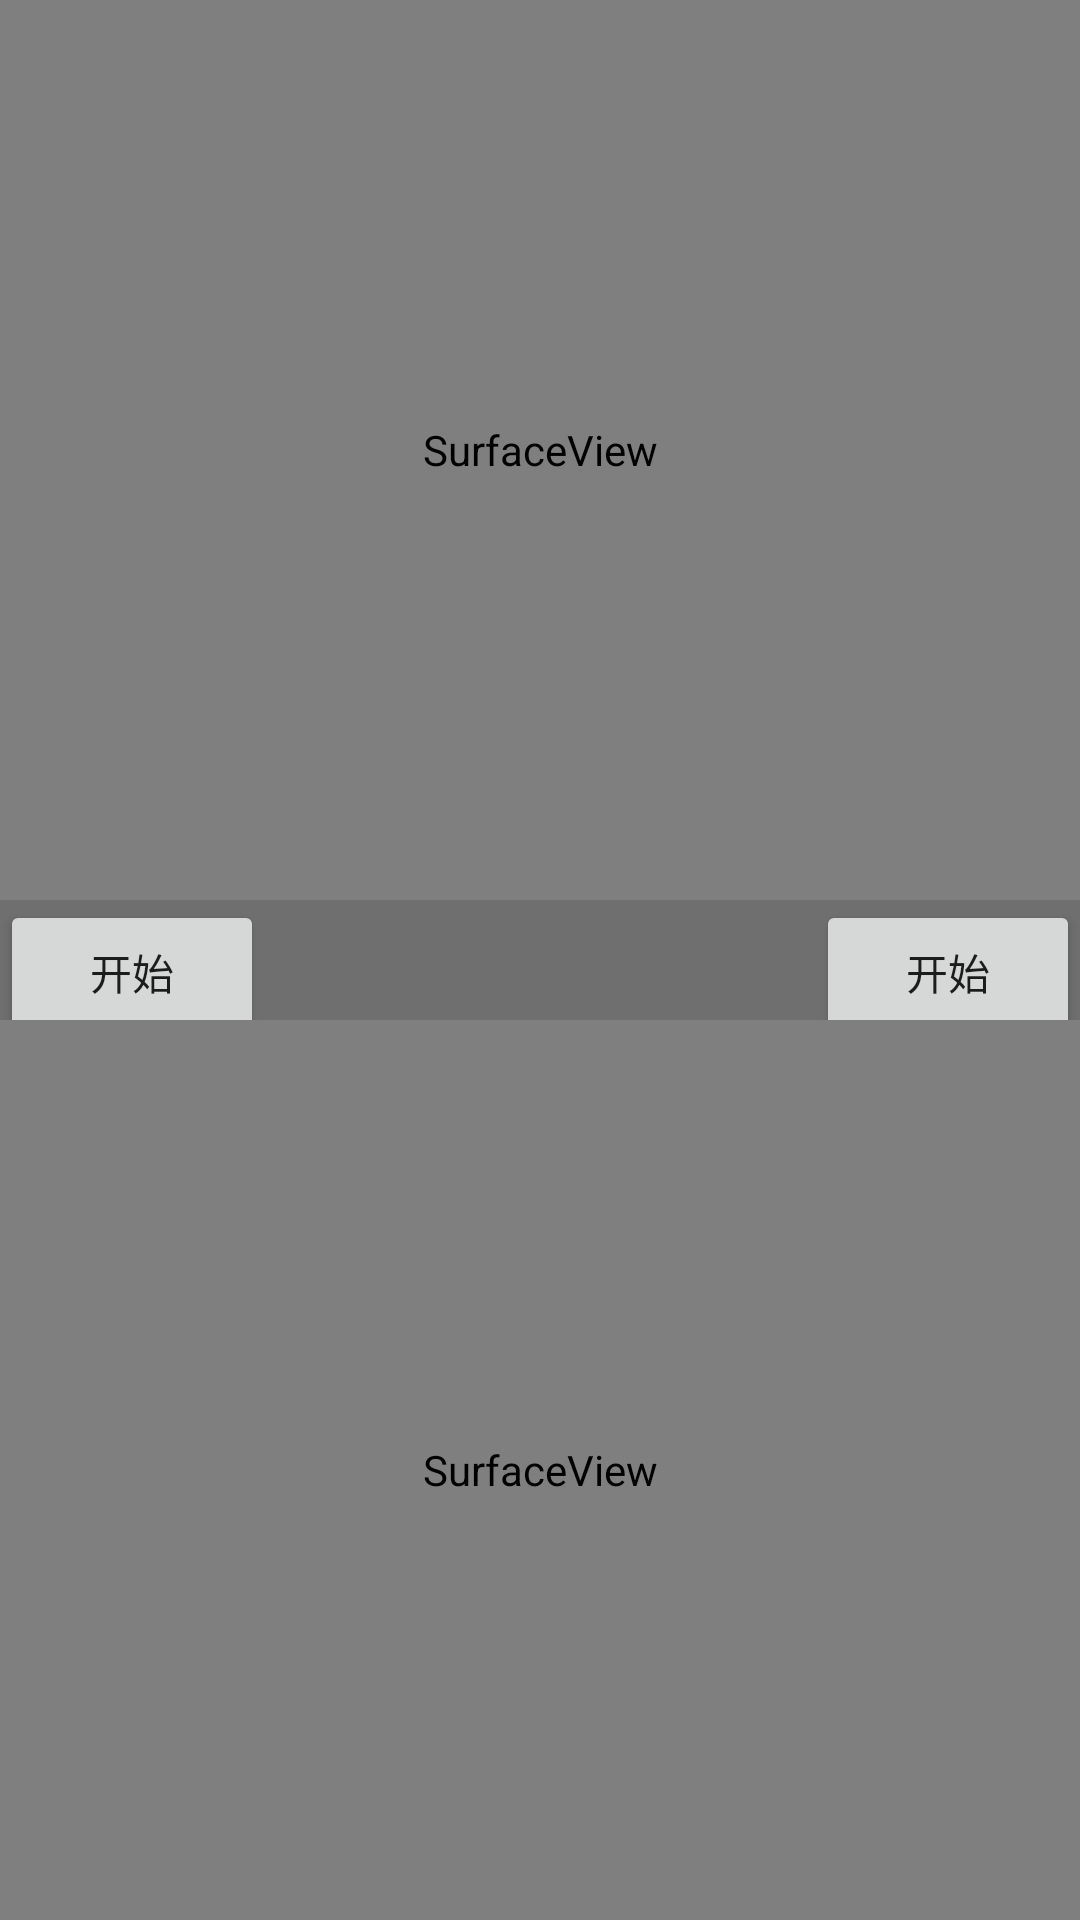

This screen was rendered from an Android layout file. Write that file and the resources it references.
<!-- AndroidManifest.xml: activity theme NoTitleTranslucentTheme -->
<!-- res/layout/activity_camera_codec.xml -->
<?xml version="1.0" encoding="utf-8"?>
<RelativeLayout xmlns:android="http://schemas.android.com/apk/res/android"
    xmlns:tools="http://schemas.android.com/tools"
    android:layout_width="match_parent"
    android:layout_height="match_parent"
    tools:context=".CameraCodecActivity">

    <RelativeLayout
        android:id="@+id/surfaceView"
        android:layout_width="match_parent"
        android:layout_height="300dp">

        <SurfaceView
            android:layout_width="match_parent"
            android:layout_height="match_parent"
            android:id="@+id/surfaceViewEncode"
            />
    </RelativeLayout>

    <RelativeLayout
        android:id="@+id/btnStartLayout"
        android:layout_below="@+id/surfaceView"
        android:layout_width="match_parent"
        android:layout_height="wrap_content">
        <Button
            android:text="开始"
            android:layout_width="wrap_content"
            android:layout_height="wrap_content"
            android:id="@+id/btnStart"
            />

        <Button
            android:layout_alignParentRight="true"
            android:text="开始"
            android:layout_width="wrap_content"
            android:layout_height="wrap_content"
            android:id="@+id/btnStop"
            />
    </RelativeLayout>

    <TextView
        android:layout_below="@+id/btnStartLayout"
        android:layout_width="wrap_content"
        android:layout_height="wrap_content"
        android:id="@+id/capture"
        />
    <RelativeLayout
        android:id="@+id/decode_surfaceView"
        android:layout_width="match_parent"
        android:layout_height="300dp"
        android:layout_alignParentBottom="true">

        <SurfaceView
            android:layout_width="match_parent"
            android:layout_height="match_parent"
            android:id="@+id/surfaceViewDecode"

            />
    </RelativeLayout>
</RelativeLayout>
<!-- resources referenced by this layout -->
<resources>
  <style name="NoTitleTranslucentTheme" parent="Theme.AppCompat.Light.NoActionBar">
          <item name="android:windowNoTitle">true</item>
          <item name="android:windowBackground">@color/translucent_background</item>
          <item name="android:windowIsTranslucent">true</item>
          <item name="android:windowFullscreen">true</item>
      </style>
  <color name="translucent_background">#90000000</color>
</resources>
